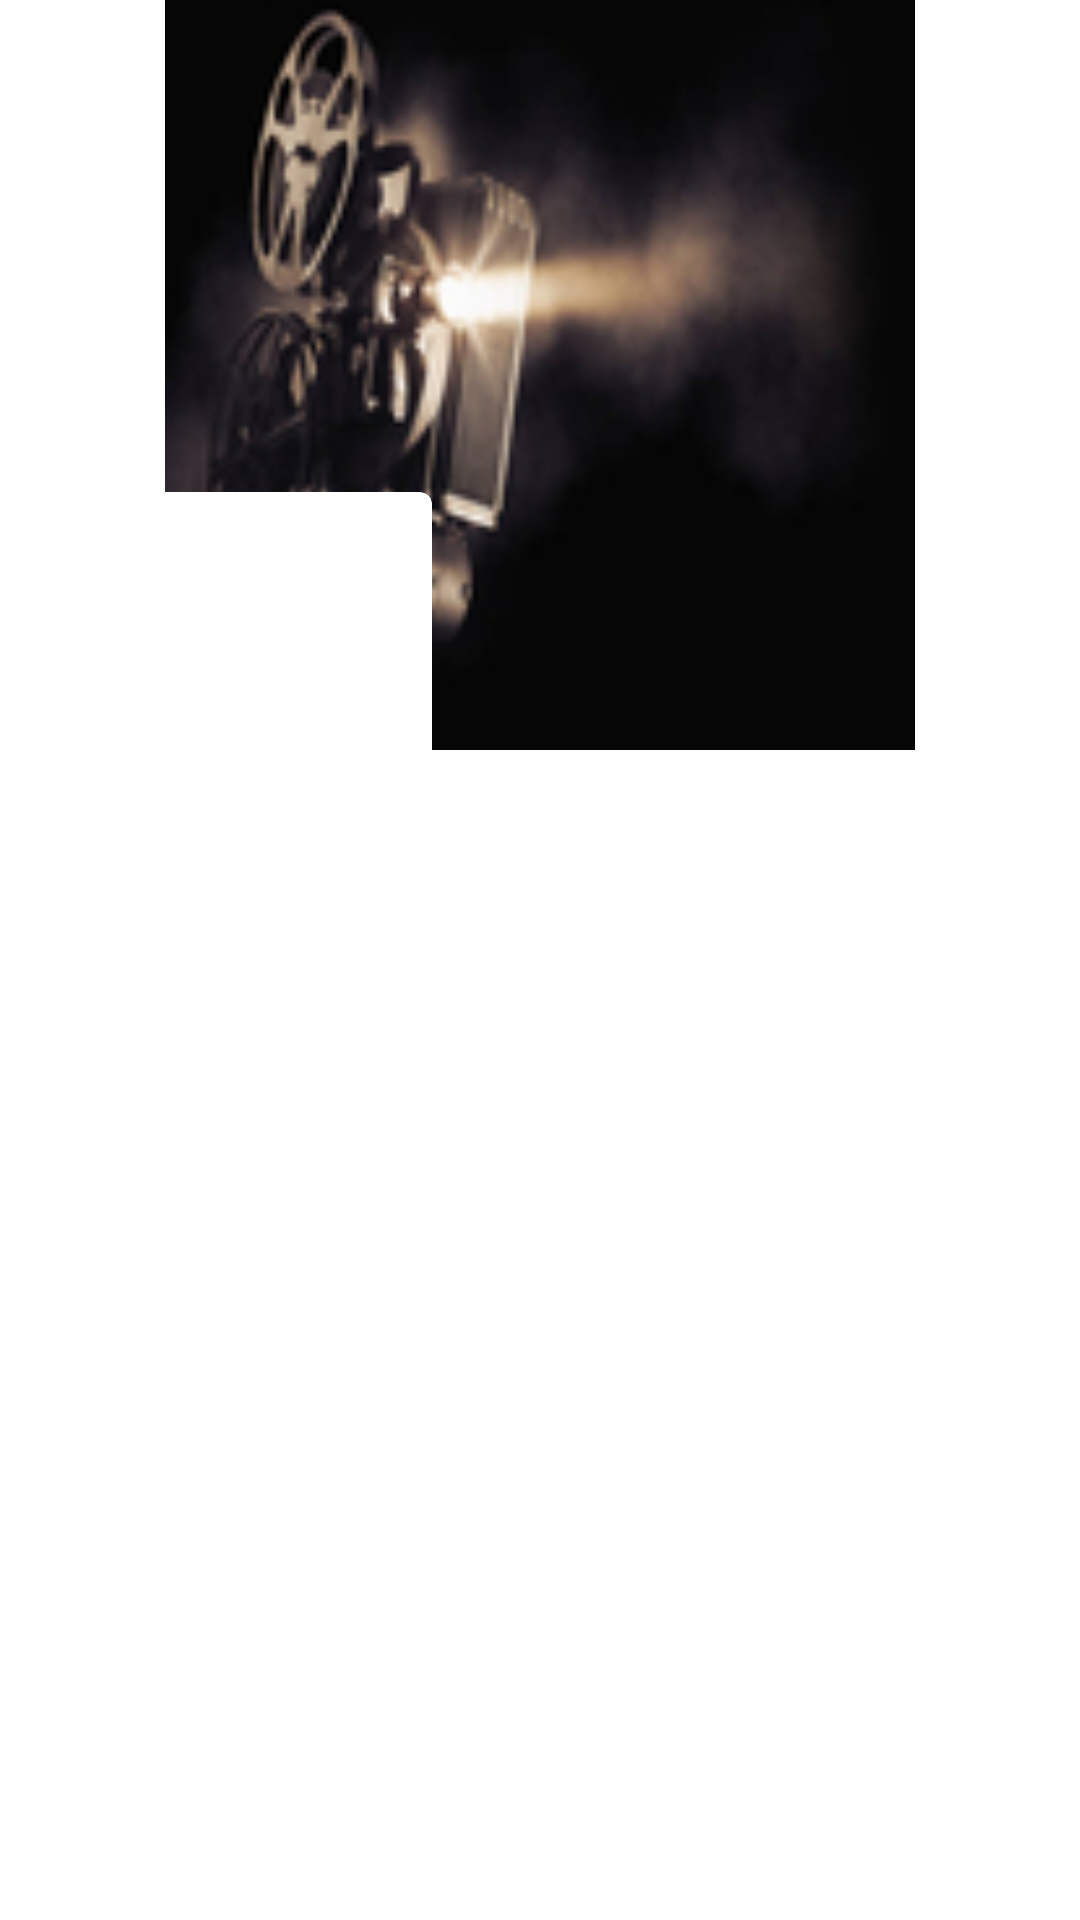

Produce the Android XML layout that renders to this screen, including the resource entries it uses.
<!-- AndroidManifest.xml: application theme Theme.LV1 -->
<!-- res/layout/activity_movie_detail_result.xml -->
<androidx.constraintlayout.widget.ConstraintLayout xmlns:android="http://schemas.android.com/apk/res/android"
    xmlns:app="http://schemas.android.com/apk/res-auto"
    xmlns:tools="http://schemas.android.com/tools"
    android:layout_width="match_parent"
    android:layout_height="match_parent">

    <androidx.core.widget.NestedScrollView
        android:layout_width="match_parent"
        android:layout_height="0dp"
        android:fillViewport="true"
        app:layout_constraintTop_toTopOf="parent"
        app:layout_constraintBottom_toBottomOf="parent"
        app:layout_constraintStart_toStartOf="parent"
        app:layout_constraintEnd_toEndOf="parent"
        >

        <androidx.constraintlayout.widget.ConstraintLayout
            android:layout_width="match_parent"
            android:layout_height="match_parent">

            <ImageView
                android:id="@+id/movie_backdrop"
                android:layout_width="0dp"
                android:layout_height="0dp"
                app:layout_constraintBottom_toBottomOf="@+id/backdrop_guideline"
                app:layout_constraintEnd_toEndOf="parent"
                app:layout_constraintStart_toStartOf="parent"
                app:layout_constraintTop_toTopOf="parent"
                app:srcCompat="@drawable/backdrop" />

            <androidx.cardview.widget.CardView
                android:id="@+id/movie_poster_card"
                android:layout_width="128dp"
                android:layout_height="172dp"
                android:layout_marginStart="16dp"
                android:layout_marginEnd="8dp"
                app:cardCornerRadius="4dp"
                app:layout_constraintBottom_toBottomOf="@+id/backdrop_guideline"
                app:layout_constraintStart_toStartOf="parent"
                app:layout_constraintTop_toBottomOf="@id/backdrop_guideline">

                <ImageView
                    android:id="@+id/movie_poster"
                    android:transitionName="poster"
                    android:layout_width="match_parent"
                    android:layout_height="match_parent" />

            </androidx.cardview.widget.CardView>

            <androidx.constraintlayout.widget.Guideline
                android:id="@+id/backdrop_guideline"
                android:layout_width="wrap_content"
                android:layout_height="wrap_content"
                android:orientation="horizontal"

                app:layout_constraintGuide_begin="250dp" />

            <TextView
                android:id="@+id/movie_title"
                android:layout_width="0dp"
                android:transitionName="title"
                android:layout_height="wrap_content"
                android:layout_marginStart="16dp"
                android:layout_marginTop="16dp"
                android:layout_marginEnd="16dp"
                android:textColor="@android:color/white"
                android:textSize="24sp"
                android:textStyle="bold"
                app:layout_constraintEnd_toEndOf="parent"
                app:layout_constraintStart_toEndOf="@+id/movie_poster_card"
                app:layout_constraintTop_toBottomOf="@+id/backdrop_guideline" />

            <TextView
                android:id="@+id/movie_release_date"
                android:layout_width="wrap_content"
                android:layout_height="wrap_content"
                android:textColor="#757575"
                android:textSize="14sp"
                app:layout_constraintStart_toStartOf="@+id/movie_title"
                app:layout_constraintTop_toBottomOf="@+id/movie_title" />

            <TextView
                android:id="@+id/movie_genre"
                android:layout_width="wrap_content"
                android:layout_height="wrap_content"
                android:textColor="#757575"
                android:textSize="14sp"
                app:layout_constraintStart_toStartOf="@id/movie_release_date"
                app:layout_constraintTop_toBottomOf="@id/movie_release_date" />

            <TextView
                android:id="@+id/movie_website"
                android:layout_width="wrap_content"
                android:layout_height="wrap_content"
                android:layout_marginTop="16dp"
                android:textColor="@color/highlightColor"
                android:textSize="14sp"
                app:layout_constraintStart_toStartOf="@id/movie_poster_card"
                app:layout_constraintTop_toBottomOf="@id/movie_genre" />

            <androidx.constraintlayout.widget.Barrier
                android:id="@+id/movie_poster_title_barrier"
                android:layout_width="wrap_content"
                android:layout_height="wrap_content"
                app:barrierDirection="bottom"
                app:constraint_referenced_ids="movie_release_date,movie_poster_card,movie_genre,movie_website"
                />

            <TextView
                android:id="@+id/movie_overview"
                android:layout_width="match_parent"
                android:layout_height="wrap_content"
                android:layout_marginStart="16dp"
                android:layout_marginEnd="16dp"
                app:layout_constraintBottom_toBottomOf="parent"
                app:layout_constraintEnd_toEndOf="parent"
                app:layout_constraintStart_toStartOf="parent"
                app:layout_constraintTop_toBottomOf="@+id/movie_poster_title_barrier"
                app:layout_constraintVertical_bias="0.0"
                tools:textSize="16sp" />


        </androidx.constraintlayout.widget.ConstraintLayout>
    </androidx.core.widget.NestedScrollView>
</androidx.constraintlayout.widget.ConstraintLayout>
<!-- resources referenced by this layout -->
<resources>
  <color name="highlightColor">#30C5FF</color>
  <!-- drawable backdrop: jpg bitmap (drawable-hdpi, 93833 bytes) -->
  <style name="Theme.LV1" parent="Theme.MaterialComponents.DayNight.DarkActionBar">
          
          <item name="colorPrimary">@color/primaryDarkColor</item>
          <item name="colorPrimaryVariant">@color/primaryLightColor</item>
          <item name="colorOnPrimary">@color/white</item>
          
          <item name="colorSecondary">@color/secondaryColor</item>
          <item name="colorSecondaryVariant">@color/secondaryLightColor</item>
          <item name="colorOnSecondary">@color/primaryDarkColor</item>
          
          <item name="android:statusBarColor" tools:targetApi="l">?attr/colorPrimaryVariant</item>
          
  
      </style>
  <color name="white">#FFFFFFFF</color>
</resources>
